Photos from the image-classification dataset "data" in the GitHub repository arata-toya/pai-final-patrol. Its 3 classes are: crack, normal, stain.

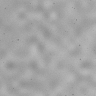
Label: normal

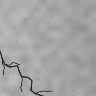
Label: crack

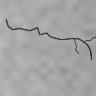
Label: crack

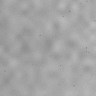
Label: normal

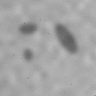
Label: stain

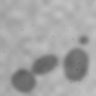
Label: stain
